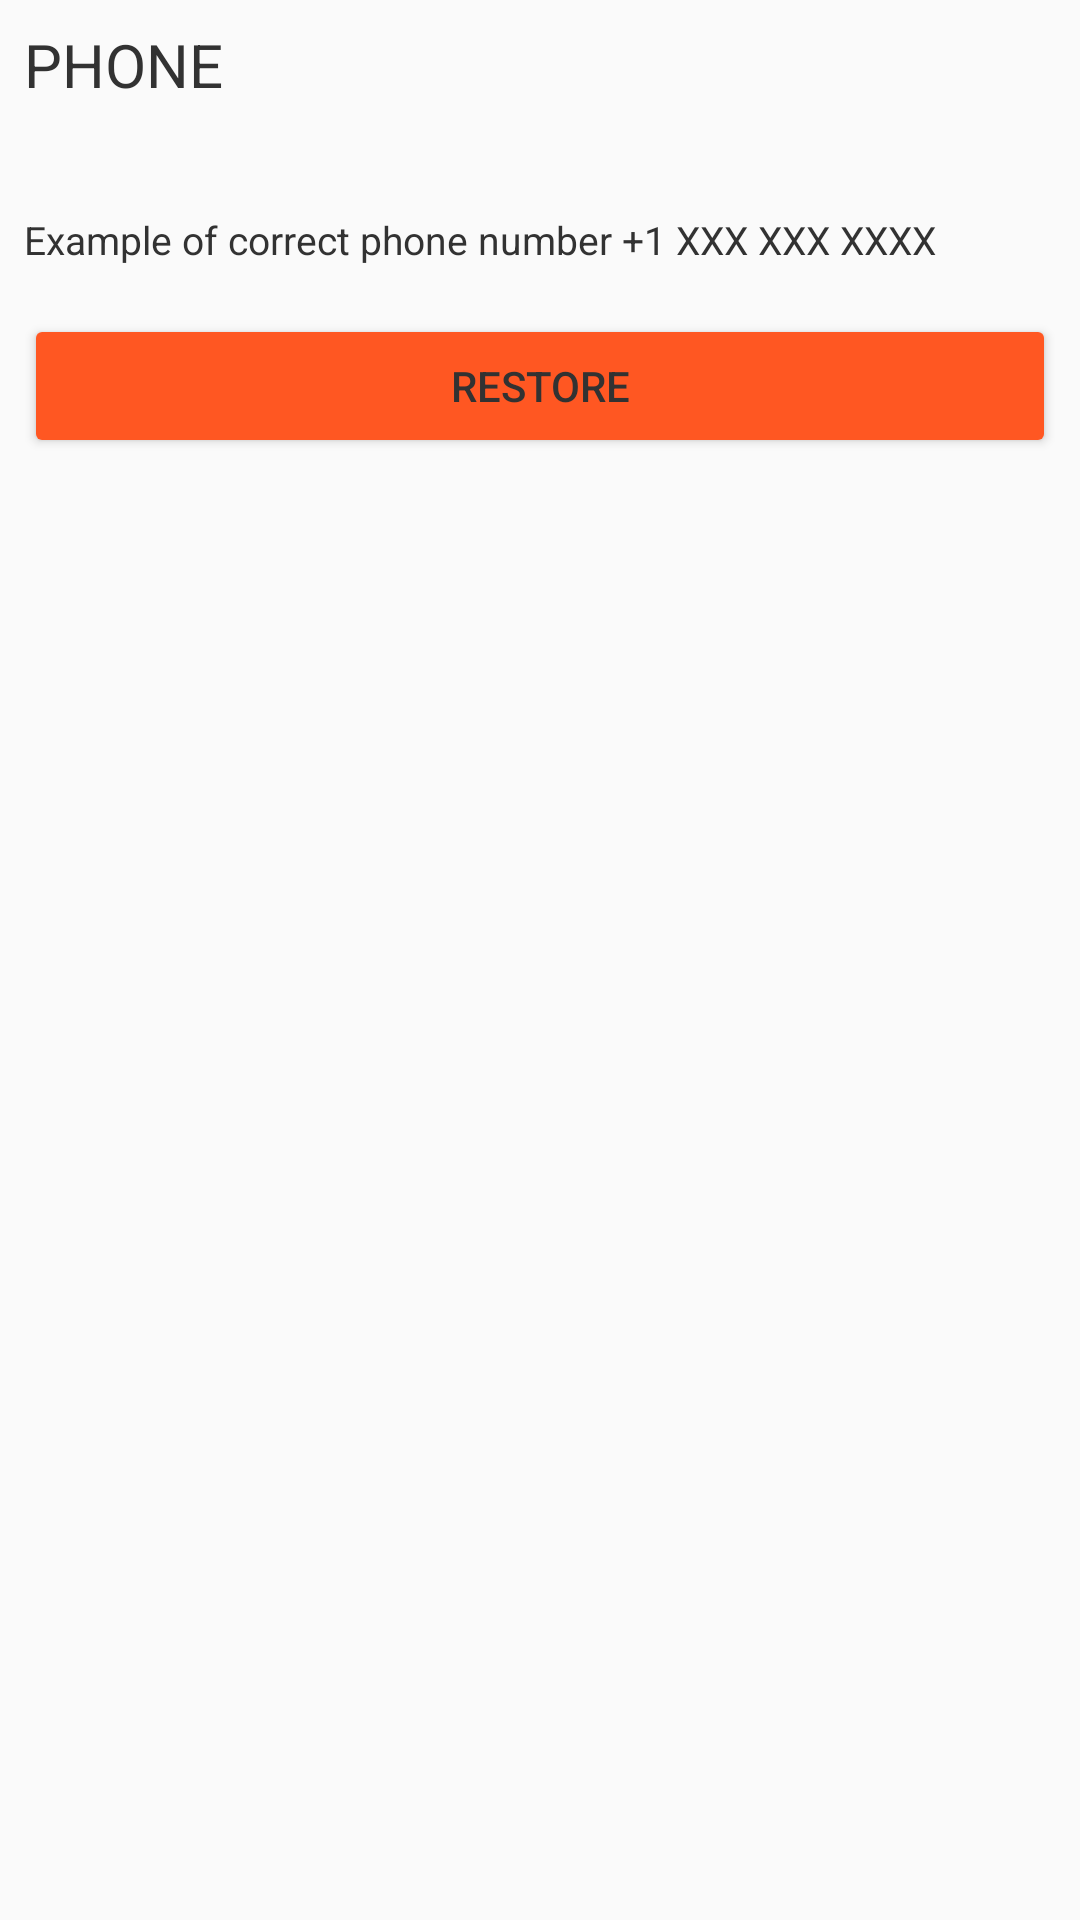

This screen was rendered from an Android layout file. Write that file and the resources it references.
<!-- AndroidManifest.xml: application theme AppTheme -->
<!-- res/layout/fragment_restore_password.xml -->
<LinearLayout
    xmlns:android="http://schemas.android.com/apk/res/android"
    xmlns:tools="http://schemas.android.com/tools"
    android:layout_width="match_parent"
    android:layout_height="match_parent"
    android:orientation="vertical"
    android:paddingEnd="@dimen/view_padding"
    android:paddingStart="@dimen/view_padding"
    android:paddingTop="@dimen/view_padding"
    tools:context="io.ggface.tastelesspizza.ui.profile.RestorePasswordActivity">

    <TextView
        style="@style/TextStyle.Title"
        android:layout_width="match_parent"
        android:layout_height="wrap_content"
        android:labelFor="@id/phone_edit_text"
        android:text="@string/restore_password_phone"/>

    <EditText
        android:id="@+id/phone_edit_text"
        android:layout_width="match_parent"
        android:layout_height="wrap_content"
        android:inputType="phone"
        android:maxLines="1"/>

    <TextView
        style="@style/TextStyle.Inverse"
        android:layout_width="match_parent"
        android:layout_height="wrap_content"
        android:paddingBottom="@dimen/view_padding"
        android:text="@string/restore_password_phone_hint"/>

    <Button
        android:id="@+id/restore_button"
        android:layout_width="match_parent"
        android:layout_height="wrap_content"
        android:layout_marginTop="@dimen/view_padding"
        android:text="@string/restore_password_restore"
        android:theme="@style/BaseButton.Active"/>
</LinearLayout>
<!-- resources referenced by this layout -->
<resources>
  <dimen name="view_padding">8dp</dimen>
  <string name="restore_password_phone">Phone</string>
  <string name="restore_password_phone_hint">Example of correct phone number +1 XXX XXX XXXX</string>
  <string name="restore_password_restore">Restore</string>
  <style name="BaseButton.Active">
          <item name="android:colorButtonNormal">@color/colorAccent</item>
      </style>
  <style name="TextStyle.Inverse">
          <item name="android:textColor">@color/primary_text</item>
          <item name="android:textSize">13sp</item>
          <item name="android:textStyle">normal</item>
      </style>
  <style name="TextStyle.Title">
          <item name="android:textColor">@color/primary_text</item>
          <item name="android:textSize">20sp</item>
          <item name="android:textAllCaps">true</item>
      </style>
  <style name="AppTheme" parent="Theme.AppCompat.Light.NoActionBar">
          <item name="colorPrimary">@color/colorPrimary</item>
          <item name="colorPrimaryDark">@color/colorPrimaryDark</item>
          <item name="colorAccent">@color/colorAccent</item>
  
          <item name="android:windowContentTransitions">true</item>
  
          <item name="android:navigationBarColor">@color/colorPrimaryDark</item>
          <item name="android:textViewStyle">@style/TextStyle</item>
          <item name="buttonStyle">@style/Widget.AppCompat.Button</item>
          <item name="editTextStyle">@style/EditTextStyle</item>
          <item name="checkboxStyle">@style/CheckBoxStyle</item>
      </style>
  <color name="colorAccent">#FF5722</color>
  <color name="primary_text">#323232</color>
  <color name="colorPrimary">#FFEB3B</color>
  <color name="colorPrimaryDark">#FBC02D</color>
  <style name="TextStyle" parent="@style/TextAppearance.AppCompat">
          <item name="android:textColor">@android:color/white</item>
          <item name="android:textSize">13sp</item>
          <item name="android:textStyle">normal</item>
      </style>
  <style name="EditTextStyle" parent="Widget.AppCompat.EditText">
          <item name="android:textAppearance">@style/TextStyle</item>
          <item name="android:background">@drawable/background_input</item>
          <item name="android:minHeight">36dp</item>
          <item name="android:paddingLeft">@dimen/view_padding</item>
          <item name="android:paddingRight">@dimen/view_padding</item>
      </style>
  <style name="CheckBoxStyle" parent="Widget.AppCompat.CompoundButton.CheckBox">
          <item name="android:textColor">@color/primary_text</item>
          <item name="android:textSize">13sp</item>
          <item name="android:textStyle">normal</item>
      </style>
</resources>
